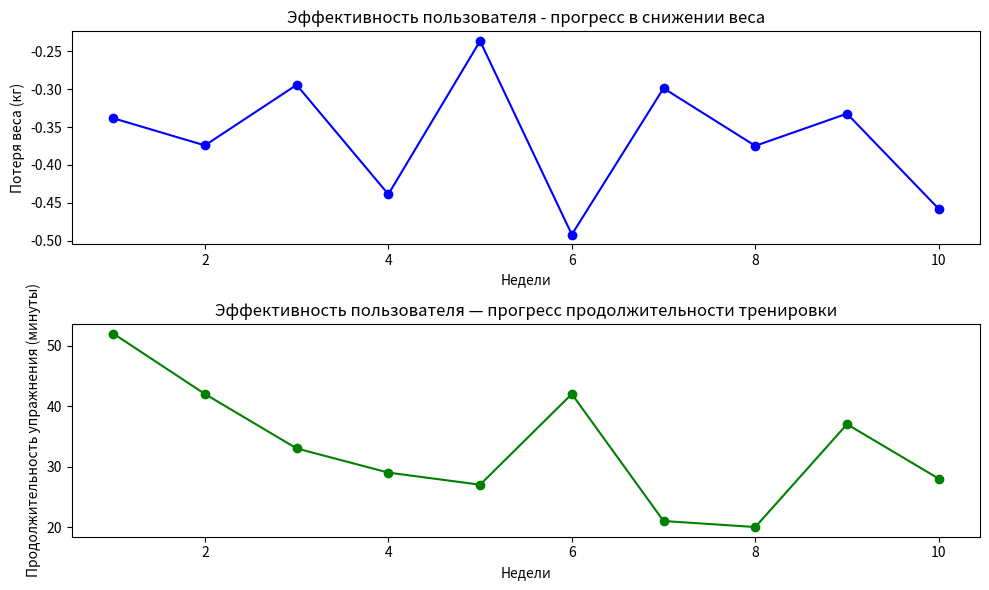

Here is the Python script that generated this plot:
!pip install matplotlib

import numpy as np
import matplotlib.pyplot as plt

# Пример пользовательских данных
user_data = {
    'возраст': 30,
    'масса': 100,
    'высота': 170,
    'fitness_goal': 'lose_weight',  # 'похудеть», «нарастить мышечную массу», «улучшить гибкость» и т. д.
    'medical_conditions': ['кардио', 'гипертония'],
    'dietary_preferences': ['вегетарианец'],
    'activity_level': 1.7  # 1,2 - Малоподвижный образ жизни, 1,375 - Малоактивный, 1,55 - Умеренно активный, 1,725 - Очень активный
}

# Примеры категорий и упражнений фитнес-плана
fitness_categories = ['кардио', 'сила', 'гибкость']
fitness_exercises = {
    'кардио': ['бег', 'езда на велосипеде', 'скакалка'],
    'сила': ['отжимания', 'приседания', 'выпады'],
    'гибкость': ['йога', 'упражнения на растяжку']
}

# Нейронная сеть (Примечание: это упрощенная нейронная сеть для иллюстрации)
class NeuralNetwork:
    def __init__(self):
        np.random.seed(1)
        self.weights = 2 * np.random.random((3, len(fitness_categories))) - 1

    def sigmoid(self, x):
        return 1 / (1 + np.exp(-x))

    def sigmoid_derivative(self, x):
        return x * (1 - x)

    def train(self, inputs, outputs, epochs):
        for epoch in range(epochs):
            output = self.think(inputs)
            error = outputs - output
            adjustment = np.dot(inputs.T, error * self.sigmoid_derivative(output))
            self.weights += adjustment

    def think(self, inputs):
        return self.sigmoid(np.dot(inputs, self.weights))

# Сопоставьте цели фитнеса с целевыми выходными значениями для обучения нейронной сети.
fitness_goals_map = {
    'lose_weight': [1, 0, 0],
    'gain_muscle': [0, 1, 0],
    'improve_flexibility': [0, 0, 1]
}

# Подготовка входных и выходных данных для обучения нейронной сети
inputs = np.array([user_data['возраст'], user_data['масса'], user_data['activity_level']])
outputs = np.array(fitness_goals_map[user_data['fitness_goal']])

# Создать и обучить нейронную сеть
neural_network = NeuralNetwork()
neural_network.train(inputs, outputs, epochs=10000)

# Предсказать категорию фитнес-плана на основе данных пользователя
predicted_outputs = neural_network.think(inputs)

# Получите категорию фитнес-плана с наибольшей вероятностью
predicted_category = fitness_categories[np.argmax(predicted_outputs)]

# Создайте индивидуальный фитнес-план на основе прогнозируемой категории
personalized_fitness_plan = fitness_exercises[predicted_category]

print("Прогнозируемая категория фитнес-плана:", predicted_category)
print("Индивидуальный фитнес-план:", personalized_fitness_plan)

# Моделирование данных о прогрессе пользователя в физической форме (замените его фактическими данными пользователя в реальном приложении)
weeks = np.arange(1, 11)  # Недели с 1 по 10
weight_loss = np.random.uniform(-0.5, -0.2, size=10)  # Смоделированная потеря веса в кг
exercise_duration = np.random.randint(20, 60, size=10)  # Продолжительность моделируемой тренировки в минутах

# График эффективности пользователя
def plot_user_efficiency(weeks, weight_loss, exercise_duration):
    plt.figure(figsize=(10, 6))
    plt.subplot(2, 1, 1)
    plt.plot(weeks, weight_loss, marker='o', linestyle='-', color='b')
    plt.xlabel('Недели')
    plt.ylabel('Потеря веса (кг)')
    plt.title('Эффективность пользователя - прогресс в снижении веса')

    plt.subplot(2, 1, 2)
    plt.plot(weeks, exercise_duration, marker='o', linestyle='-', color='g')
    plt.xlabel('Недели')
    plt.ylabel('Продолжительность упражнения (минуты)')
    plt.title('Эффективность пользователя — прогресс продолжительности тренировки')

    plt.tight_layout()
    plt.show()

# Вызовите функцию plot_user_efficiency с смоделированными пользовательскими данными.
plot_user_efficiency(weeks, weight_loss, exercise_duration)